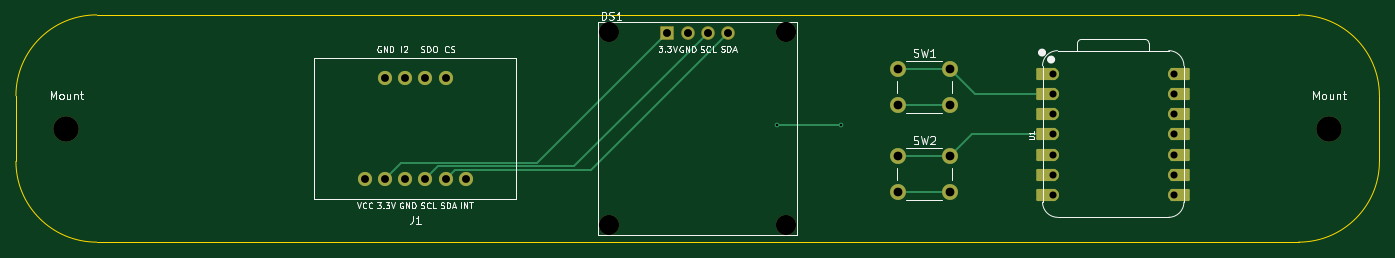
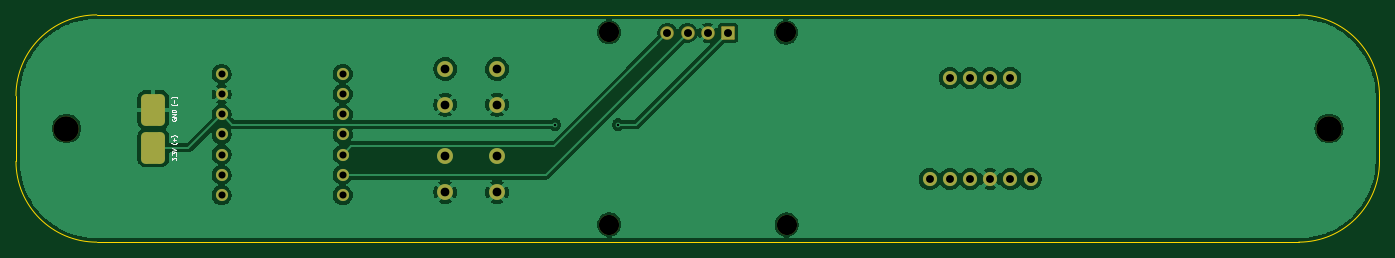
Circuit board: 11 layer files. Board 171.4 x 28.6 mm.
- bottom_copper: digitalLevel-B_Cu.gbr (74146 bytes)
- bottom_mask: digitalLevel-B_Mask.gbr (2648 bytes)
- paste: digitalLevel-B_Paste.gbr (1180 bytes)
- bottom_silk: digitalLevel-B_Silkscreen.gbr (6146 bytes)
- outline: digitalLevel-Edge_Cuts.gbr (841 bytes)
- top_copper: digitalLevel-F_Cu.gbr (5585 bytes)
- top_mask: digitalLevel-F_Mask.gbr (3168 bytes)
- paste: digitalLevel-F_Paste.gbr (457 bytes)
- top_silk: digitalLevel-F_Silkscreen.gbr (34323 bytes)
- drill: digitalLevel-NPTH-drl.gbr (779 bytes)
- drill: digitalLevel-PTH-drl.gbr (1832 bytes)

=== bottom_copper: digitalLevel-B_Cu.gbr (74146 bytes, source omitted) ===
=== bottom_mask: digitalLevel-B_Mask.gbr (2648 bytes, source withheld) ===
=== paste: digitalLevel-B_Paste.gbr (1180 bytes, source withheld) ===
=== bottom_silk: digitalLevel-B_Silkscreen.gbr ===
%TF.GenerationSoftware,KiCad,Pcbnew,10.0.0*%
%TF.CreationDate,2026-04-01T07:05:39-07:00*%
%TF.ProjectId,digitalLevel,64696769-7461-46c4-9c65-76656c2e6b69,rev?*%
%TF.SameCoordinates,Original*%
%TF.FileFunction,Legend,Bot*%
%TF.FilePolarity,Positive*%
%FSLAX46Y46*%
G04 Gerber Fmt 4.6, Leading zero omitted, Abs format (unit mm)*
G04 Created by KiCad (PCBNEW 10.0.0) date 2026-04-01 07:05:39*
%MOMM*%
%LPD*%
G01*
G04 APERTURE LIST*
%ADD10C,0.100000*%
G04 APERTURE END LIST*
D10*
X217125369Y-104011639D02*
X217125369Y-103697163D01*
X217125369Y-103697163D02*
X216931845Y-103866496D01*
X216931845Y-103866496D02*
X216931845Y-103793925D01*
X216931845Y-103793925D02*
X216907655Y-103745544D01*
X216907655Y-103745544D02*
X216883464Y-103721353D01*
X216883464Y-103721353D02*
X216835083Y-103697163D01*
X216835083Y-103697163D02*
X216714131Y-103697163D01*
X216714131Y-103697163D02*
X216665750Y-103721353D01*
X216665750Y-103721353D02*
X216641560Y-103745544D01*
X216641560Y-103745544D02*
X216617369Y-103793925D01*
X216617369Y-103793925D02*
X216617369Y-103939068D01*
X216617369Y-103939068D02*
X216641560Y-103987449D01*
X216641560Y-103987449D02*
X216665750Y-104011639D01*
X216665750Y-103479448D02*
X216641560Y-103455258D01*
X216641560Y-103455258D02*
X216617369Y-103479448D01*
X216617369Y-103479448D02*
X216641560Y-103503639D01*
X216641560Y-103503639D02*
X216665750Y-103479448D01*
X216665750Y-103479448D02*
X216617369Y-103479448D01*
X217125369Y-103285924D02*
X217125369Y-102971448D01*
X217125369Y-102971448D02*
X216931845Y-103140781D01*
X216931845Y-103140781D02*
X216931845Y-103068210D01*
X216931845Y-103068210D02*
X216907655Y-103019829D01*
X216907655Y-103019829D02*
X216883464Y-102995638D01*
X216883464Y-102995638D02*
X216835083Y-102971448D01*
X216835083Y-102971448D02*
X216714131Y-102971448D01*
X216714131Y-102971448D02*
X216665750Y-102995638D01*
X216665750Y-102995638D02*
X216641560Y-103019829D01*
X216641560Y-103019829D02*
X216617369Y-103068210D01*
X216617369Y-103068210D02*
X216617369Y-103213353D01*
X216617369Y-103213353D02*
X216641560Y-103261734D01*
X216641560Y-103261734D02*
X216665750Y-103285924D01*
X217125369Y-102826305D02*
X216617369Y-102656971D01*
X216617369Y-102656971D02*
X217125369Y-102487638D01*
X216423845Y-101786113D02*
X216448036Y-101810304D01*
X216448036Y-101810304D02*
X216520607Y-101858685D01*
X216520607Y-101858685D02*
X216568988Y-101882875D01*
X216568988Y-101882875D02*
X216641560Y-101907066D01*
X216641560Y-101907066D02*
X216762512Y-101931256D01*
X216762512Y-101931256D02*
X216859274Y-101931256D01*
X216859274Y-101931256D02*
X216980226Y-101907066D01*
X216980226Y-101907066D02*
X217052798Y-101882875D01*
X217052798Y-101882875D02*
X217101179Y-101858685D01*
X217101179Y-101858685D02*
X217173750Y-101810304D01*
X217173750Y-101810304D02*
X217197940Y-101786113D01*
X216810893Y-101592589D02*
X216810893Y-101205542D01*
X216617369Y-101399065D02*
X217004417Y-101399065D01*
X216423845Y-101012018D02*
X216448036Y-100987828D01*
X216448036Y-100987828D02*
X216520607Y-100939447D01*
X216520607Y-100939447D02*
X216568988Y-100915256D01*
X216568988Y-100915256D02*
X216641560Y-100891066D01*
X216641560Y-100891066D02*
X216762512Y-100866875D01*
X216762512Y-100866875D02*
X216859274Y-100866875D01*
X216859274Y-100866875D02*
X216980226Y-100891066D01*
X216980226Y-100891066D02*
X217052798Y-100915256D01*
X217052798Y-100915256D02*
X217101179Y-100939447D01*
X217101179Y-100939447D02*
X217173750Y-100987828D01*
X217173750Y-100987828D02*
X217197940Y-101012018D01*
X217101179Y-98747163D02*
X217125369Y-98795544D01*
X217125369Y-98795544D02*
X217125369Y-98868115D01*
X217125369Y-98868115D02*
X217101179Y-98940687D01*
X217101179Y-98940687D02*
X217052798Y-98989068D01*
X217052798Y-98989068D02*
X217004417Y-99013258D01*
X217004417Y-99013258D02*
X216907655Y-99037449D01*
X216907655Y-99037449D02*
X216835083Y-99037449D01*
X216835083Y-99037449D02*
X216738321Y-99013258D01*
X216738321Y-99013258D02*
X216689940Y-98989068D01*
X216689940Y-98989068D02*
X216641560Y-98940687D01*
X216641560Y-98940687D02*
X216617369Y-98868115D01*
X216617369Y-98868115D02*
X216617369Y-98819734D01*
X216617369Y-98819734D02*
X216641560Y-98747163D01*
X216641560Y-98747163D02*
X216665750Y-98722972D01*
X216665750Y-98722972D02*
X216835083Y-98722972D01*
X216835083Y-98722972D02*
X216835083Y-98819734D01*
X216617369Y-98505258D02*
X217125369Y-98505258D01*
X217125369Y-98505258D02*
X216617369Y-98214972D01*
X216617369Y-98214972D02*
X217125369Y-98214972D01*
X216617369Y-97973068D02*
X217125369Y-97973068D01*
X217125369Y-97973068D02*
X217125369Y-97852116D01*
X217125369Y-97852116D02*
X217101179Y-97779544D01*
X217101179Y-97779544D02*
X217052798Y-97731163D01*
X217052798Y-97731163D02*
X217004417Y-97706973D01*
X217004417Y-97706973D02*
X216907655Y-97682782D01*
X216907655Y-97682782D02*
X216835083Y-97682782D01*
X216835083Y-97682782D02*
X216738321Y-97706973D01*
X216738321Y-97706973D02*
X216689940Y-97731163D01*
X216689940Y-97731163D02*
X216641560Y-97779544D01*
X216641560Y-97779544D02*
X216617369Y-97852116D01*
X216617369Y-97852116D02*
X216617369Y-97973068D01*
X216423845Y-96932877D02*
X216448036Y-96957068D01*
X216448036Y-96957068D02*
X216520607Y-97005449D01*
X216520607Y-97005449D02*
X216568988Y-97029639D01*
X216568988Y-97029639D02*
X216641560Y-97053830D01*
X216641560Y-97053830D02*
X216762512Y-97078020D01*
X216762512Y-97078020D02*
X216859274Y-97078020D01*
X216859274Y-97078020D02*
X216980226Y-97053830D01*
X216980226Y-97053830D02*
X217052798Y-97029639D01*
X217052798Y-97029639D02*
X217101179Y-97005449D01*
X217101179Y-97005449D02*
X217173750Y-96957068D01*
X217173750Y-96957068D02*
X217197940Y-96932877D01*
X216810893Y-96739353D02*
X216810893Y-96352306D01*
X216423845Y-96158782D02*
X216448036Y-96134592D01*
X216448036Y-96134592D02*
X216520607Y-96086211D01*
X216520607Y-96086211D02*
X216568988Y-96062020D01*
X216568988Y-96062020D02*
X216641560Y-96037830D01*
X216641560Y-96037830D02*
X216762512Y-96013639D01*
X216762512Y-96013639D02*
X216859274Y-96013639D01*
X216859274Y-96013639D02*
X216980226Y-96037830D01*
X216980226Y-96037830D02*
X217052798Y-96062020D01*
X217052798Y-96062020D02*
X217101179Y-96086211D01*
X217101179Y-96086211D02*
X217173750Y-96134592D01*
X217173750Y-96134592D02*
X217197940Y-96158782D01*
M02*

=== outline: digitalLevel-Edge_Cuts.gbr ===
%TF.GenerationSoftware,KiCad,Pcbnew,10.0.0*%
%TF.CreationDate,2026-04-01T07:05:39-07:00*%
%TF.ProjectId,digitalLevel,64696769-7461-46c4-9c65-76656c2e6b69,rev?*%
%TF.SameCoordinates,Original*%
%TF.FileFunction,Profile,NP*%
%FSLAX46Y46*%
G04 Gerber Fmt 4.6, Leading zero omitted, Abs format (unit mm)*
G04 Created by KiCad (PCBNEW 10.0.0) date 2026-04-01 07:05:39*
%MOMM*%
%LPD*%
G01*
G04 APERTURE LIST*
%TA.AperFunction,Profile*%
%ADD10C,0.050000*%
%TD*%
G04 APERTURE END LIST*
D10*
X65275000Y-95872500D02*
X65275000Y-95872500D01*
G75*
G02*
X75435000Y-85712500I10160000J0D01*
G01*
X226565000Y-85712500D01*
G75*
G02*
X236725000Y-95872500I0J-10160000D01*
G01*
X236725000Y-104127500D01*
G75*
G02*
X226565000Y-114287500I-10160000J0D01*
G01*
X75435000Y-114287500D01*
G75*
G02*
X65275000Y-104127500I0J10160000D01*
G01*
X65275000Y-95872500D01*
M02*

=== top_copper: digitalLevel-F_Cu.gbr ===
%TF.GenerationSoftware,KiCad,Pcbnew,10.0.0*%
%TF.CreationDate,2026-04-01T07:05:38-07:00*%
%TF.ProjectId,digitalLevel,64696769-7461-46c4-9c65-76656c2e6b69,rev?*%
%TF.SameCoordinates,Original*%
%TF.FileFunction,Copper,L1,Top*%
%TF.FilePolarity,Positive*%
%FSLAX46Y46*%
G04 Gerber Fmt 4.6, Leading zero omitted, Abs format (unit mm)*
G04 Created by KiCad (PCBNEW 10.0.0) date 2026-04-01 07:05:38*
%MOMM*%
%LPD*%
G01*
G04 APERTURE LIST*
G04 Aperture macros list*
%AMRoundRect*
0 Rectangle with rounded corners*
0 $1 Rounding radius*
0 $2 $3 $4 $5 $6 $7 $8 $9 X,Y pos of 4 corners*
0 Add a 4 corners polygon primitive as box body*
4,1,4,$2,$3,$4,$5,$6,$7,$8,$9,$2,$3,0*
0 Add four circle primitives for the rounded corners*
1,1,$1+$1,$2,$3*
1,1,$1+$1,$4,$5*
1,1,$1+$1,$6,$7*
1,1,$1+$1,$8,$9*
0 Add four rect primitives between the rounded corners*
20,1,$1+$1,$2,$3,$4,$5,0*
20,1,$1+$1,$4,$5,$6,$7,0*
20,1,$1+$1,$6,$7,$8,$9,0*
20,1,$1+$1,$8,$9,$2,$3,0*%
G04 Aperture macros list end*
%TA.AperFunction,SMDPad,CuDef*%
%ADD10RoundRect,0.152400X1.063600X0.609600X-1.063600X0.609600X-1.063600X-0.609600X1.063600X-0.609600X0*%
%TD*%
%TA.AperFunction,ComponentPad*%
%ADD11C,1.524000*%
%TD*%
%TA.AperFunction,SMDPad,CuDef*%
%ADD12RoundRect,0.152400X-1.063600X-0.609600X1.063600X-0.609600X1.063600X0.609600X-1.063600X0.609600X0*%
%TD*%
%TA.AperFunction,ComponentPad*%
%ADD13C,2.000000*%
%TD*%
%TA.AperFunction,ComponentPad*%
%ADD14R,1.508000X1.508000*%
%TD*%
%TA.AperFunction,ComponentPad*%
%ADD15C,1.508000*%
%TD*%
%TA.AperFunction,ComponentPad*%
%ADD16C,1.778000*%
%TD*%
%TA.AperFunction,ViaPad*%
%ADD17C,0.600000*%
%TD*%
%TA.AperFunction,Conductor*%
%ADD18C,0.200000*%
%TD*%
G04 APERTURE END LIST*
D10*
%TO.P,U1,1,P26_A0_D0_1*%
%TO.N,unconnected-(U1-P26_A0_D0-Pad1)*%
X194795000Y-93130000D03*
D11*
X195630000Y-93130000D03*
D10*
%TO.P,U1,2,P27_A1_D1_2*%
%TO.N,/PIN1*%
X194795000Y-95670000D03*
D11*
X195630000Y-95670000D03*
D10*
%TO.P,U1,3,P28_A2_D2_3*%
%TO.N,unconnected-(U1-P28_A2_D2-Pad3)*%
X194795000Y-98210000D03*
D11*
X195630000Y-98210000D03*
D10*
%TO.P,U1,4,P29_A3_D3_4*%
%TO.N,/PIN2*%
X194795000Y-100750000D03*
D11*
X195630000Y-100750000D03*
D10*
%TO.P,U1,5,P6_SDA_D4_5*%
%TO.N,/SDA*%
X194795000Y-103290000D03*
D11*
X195630000Y-103290000D03*
D10*
%TO.P,U1,6,P7_SCL_D5_6*%
%TO.N,/SCL*%
X194795000Y-105830000D03*
D11*
X195630000Y-105830000D03*
D10*
%TO.P,U1,7,P0_D6_TX_7*%
%TO.N,unconnected-(U1-P0_D6_TX-Pad7)*%
X194795000Y-108370000D03*
D11*
X195630000Y-108370000D03*
%TO.P,U1,8,P1_D7_RX_8*%
%TO.N,unconnected-(U1-P1_D7_RX-Pad8)*%
X210870000Y-108370000D03*
D12*
X211705000Y-108370000D03*
D11*
%TO.P,U1,9,P2_D8_SCK_9*%
%TO.N,unconnected-(U1-P2_D8_SCK-Pad9)*%
X210870000Y-105830000D03*
D12*
X211705000Y-105830000D03*
D11*
%TO.P,U1,10,P4_D9_MISO_10*%
%TO.N,unconnected-(U1-P4_D9_MISO-Pad10)*%
X210870000Y-103290000D03*
D12*
X211705000Y-103290000D03*
D11*
%TO.P,U1,11,P3_D10_MOSI_11*%
%TO.N,unconnected-(U1-P3_D10_MOSI-Pad11)*%
X210870000Y-100750000D03*
D12*
X211705000Y-100750000D03*
D11*
%TO.P,U1,12,3V3_12*%
%TO.N,/3.3V*%
X210870000Y-98210000D03*
D12*
X211705000Y-98210000D03*
D11*
%TO.P,U1,13,GND_13*%
%TO.N,/GND*%
X210870000Y-95670000D03*
D12*
X211705000Y-95670000D03*
D11*
%TO.P,U1,14,VBUS_14*%
%TO.N,unconnected-(U1-VBUS-Pad14)*%
X210870000Y-93130000D03*
D12*
X211705000Y-93130000D03*
%TD*%
D13*
%TO.P,SW2,1*%
%TO.N,/PIN2*%
X176250000Y-103500000D03*
%TO.P,SW2,2*%
X182750000Y-103500000D03*
%TO.P,SW2,3*%
%TO.N,/GND*%
X182750000Y-108000000D03*
%TO.P,SW2,4*%
X176250000Y-108000000D03*
%TD*%
D14*
%TO.P,DS1,1,VDD_1*%
%TO.N,/3.3V*%
X147190000Y-87965480D03*
D15*
%TO.P,DS1,2,GND_2*%
%TO.N,/GND*%
X149730000Y-87965480D03*
%TO.P,DS1,3,SCK_3*%
%TO.N,/SCL*%
X152270000Y-87965480D03*
%TO.P,DS1,4,SDA_4*%
%TO.N,/SDA*%
X154810000Y-87965480D03*
%TD*%
D16*
%TO.P,J1,10*%
%TO.N,N/C*%
X121839840Y-106350000D03*
%TO.P,J1,9*%
%TO.N,/SDA*%
X119299840Y-106350000D03*
%TO.P,J1,8*%
%TO.N,/SCL*%
X116759840Y-106350000D03*
%TO.P,J1,7*%
%TO.N,/GND*%
X114219840Y-106350000D03*
%TO.P,J1,6*%
%TO.N,/3.3V*%
X111679840Y-106350000D03*
%TO.P,J1,5*%
%TO.N,N/C*%
X109139840Y-106350000D03*
%TO.P,J1,4,Pin_4_4*%
X119299840Y-93650000D03*
%TO.P,J1,3,Pin_3_3*%
X116759840Y-93650000D03*
%TO.P,J1,2,Pin_2_2*%
X114219840Y-93650000D03*
%TO.P,J1,1,Pin_1_1*%
X111679840Y-93650000D03*
%TD*%
D13*
%TO.P,SW1,1*%
%TO.N,/PIN1*%
X176250000Y-92500000D03*
%TO.P,SW1,2*%
X182750000Y-92500000D03*
%TO.P,SW1,3*%
%TO.N,/GND*%
X182750000Y-97000000D03*
%TO.P,SW1,4*%
X176250000Y-97000000D03*
%TD*%
D17*
%TO.N,/3.3V*%
X169000000Y-99500000D03*
X161000000Y-99500000D03*
%TD*%
%TO.N,/3.3V*%
D18*
X161000000Y-99500000D02*
X169000000Y-99500000D01*
%TO.N,/PIN1*%
X182750000Y-92500000D02*
X185920000Y-95670000D01*
X185920000Y-95670000D02*
X195630000Y-95670000D01*
%TO.N,/PIN2*%
X182750000Y-103500000D02*
X185500000Y-100750000D01*
X185500000Y-100750000D02*
X195630000Y-100750000D01*
%TO.N,/GND*%
X176250000Y-108000000D02*
X182750000Y-108000000D01*
%TO.N,/PIN2*%
X176250000Y-103500000D02*
X182750000Y-103500000D01*
%TO.N,/GND*%
X176250000Y-97000000D02*
X182750000Y-97000000D01*
%TO.N,/PIN1*%
X176250000Y-92500000D02*
X182750000Y-92500000D01*
%TO.N,/3.3V*%
X111679840Y-106350000D02*
X113668840Y-104361000D01*
X113668840Y-104361000D02*
X130794480Y-104361000D01*
X130794480Y-104361000D02*
X147190000Y-87965480D01*
%TO.N,/SCL*%
X116759840Y-106350000D02*
X118348840Y-104761000D01*
X118348840Y-104761000D02*
X135474480Y-104761000D01*
X135474480Y-104761000D02*
X152270000Y-87965480D01*
%TO.N,/SDA*%
X119299840Y-106350000D02*
X120488840Y-105161000D01*
X120488840Y-105161000D02*
X137614480Y-105161000D01*
X137614480Y-105161000D02*
X154810000Y-87965480D01*
%TD*%
M02*

=== top_mask: digitalLevel-F_Mask.gbr (3168 bytes, source withheld) ===
=== paste: digitalLevel-F_Paste.gbr ===
%TF.GenerationSoftware,KiCad,Pcbnew,10.0.0*%
%TF.CreationDate,2026-04-01T07:05:38-07:00*%
%TF.ProjectId,digitalLevel,64696769-7461-46c4-9c65-76656c2e6b69,rev?*%
%TF.SameCoordinates,Original*%
%TF.FileFunction,Paste,Top*%
%TF.FilePolarity,Positive*%
%FSLAX46Y46*%
G04 Gerber Fmt 4.6, Leading zero omitted, Abs format (unit mm)*
G04 Created by KiCad (PCBNEW 10.0.0) date 2026-04-01 07:05:38*
%MOMM*%
%LPD*%
G01*
G04 APERTURE LIST*
G04 APERTURE END LIST*
M02*

=== top_silk: digitalLevel-F_Silkscreen.gbr (34323 bytes, source omitted) ===
=== drill: digitalLevel-NPTH-drl.gbr ===
%TF.GenerationSoftware,KiCad,Pcbnew,10.0.0*%
%TF.CreationDate,2026-04-01T07:05:45-07:00*%
%TF.ProjectId,digitalLevel,64696769-7461-46c4-9c65-76656c2e6b69,rev?*%
%TF.SameCoordinates,Original*%
%TF.FileFunction,NonPlated,1,2,NPTH,Drill*%
%TF.FilePolarity,Positive*%
%FSLAX46Y46*%
G04 Gerber Fmt 4.6, Leading zero omitted, Abs format (unit mm)*
G04 Created by KiCad (PCBNEW 10.0.0) date 2026-04-01 07:05:45*
%MOMM*%
%LPD*%
G01*
G04 APERTURE LIST*
%TA.AperFunction,ComponentDrill*%
%ADD10C,2.540000*%
%TD*%
%TA.AperFunction,ComponentDrill*%
%ADD11C,3.200000*%
%TD*%
G04 APERTURE END LIST*
D10*
%TO.C,DS1*%
X139825000Y-112075000D03*
X139900000Y-87925000D03*
X162125000Y-112075000D03*
X162150000Y-87900000D03*
D11*
%TO.C,Mount*%
X71624080Y-100000000D03*
X230375540Y-100000000D03*
M02*

=== drill: digitalLevel-PTH-drl.gbr ===
%TF.GenerationSoftware,KiCad,Pcbnew,10.0.0*%
%TF.CreationDate,2026-04-01T07:05:45-07:00*%
%TF.ProjectId,digitalLevel,64696769-7461-46c4-9c65-76656c2e6b69,rev?*%
%TF.SameCoordinates,Original*%
%TF.FileFunction,Plated,1,2,PTH,Drill*%
%TF.FilePolarity,Positive*%
%FSLAX46Y46*%
G04 Gerber Fmt 4.6, Leading zero omitted, Abs format (unit mm)*
G04 Created by KiCad (PCBNEW 10.0.0) date 2026-04-01 07:05:45*
%MOMM*%
%LPD*%
G01*
G04 APERTURE LIST*
%TA.AperFunction,ViaDrill*%
%ADD10C,0.300000*%
%TD*%
%TA.AperFunction,ComponentDrill*%
%ADD11C,0.889000*%
%TD*%
%TA.AperFunction,ComponentDrill*%
%ADD12C,0.990600*%
%TD*%
%TA.AperFunction,ComponentDrill*%
%ADD13C,1.000000*%
%TD*%
%TA.AperFunction,ComponentDrill*%
%ADD14C,1.100000*%
%TD*%
G04 APERTURE END LIST*
D10*
X161000000Y-99500000D03*
X169000000Y-99500000D03*
D11*
%TO.C,U1*%
X195630000Y-93130000D03*
X195630000Y-95670000D03*
X195630000Y-98210000D03*
X195630000Y-100750000D03*
X195630000Y-103290000D03*
X195630000Y-105830000D03*
X195630000Y-108370000D03*
X210870000Y-93130000D03*
X210870000Y-95670000D03*
X210870000Y-98210000D03*
X210870000Y-100750000D03*
X210870000Y-103290000D03*
X210870000Y-105830000D03*
X210870000Y-108370000D03*
D12*
%TO.C,J1*%
X109139840Y-106350000D03*
X111679840Y-93650000D03*
X111679840Y-106350000D03*
X114219840Y-93650000D03*
X114219840Y-106350000D03*
X116759840Y-93650000D03*
X116759840Y-106350000D03*
X119299840Y-93650000D03*
X119299840Y-106350000D03*
X121839840Y-106350000D03*
D13*
%TO.C,DS1*%
X147190000Y-87965480D03*
X149730000Y-87965480D03*
X152270000Y-87965480D03*
X154810000Y-87965480D03*
D14*
%TO.C,SW1*%
X176250000Y-92500000D03*
X176250000Y-97000000D03*
%TO.C,SW2*%
X176250000Y-103500000D03*
X176250000Y-108000000D03*
%TO.C,SW1*%
X182750000Y-92500000D03*
X182750000Y-97000000D03*
%TO.C,SW2*%
X182750000Y-103500000D03*
X182750000Y-108000000D03*
M02*
